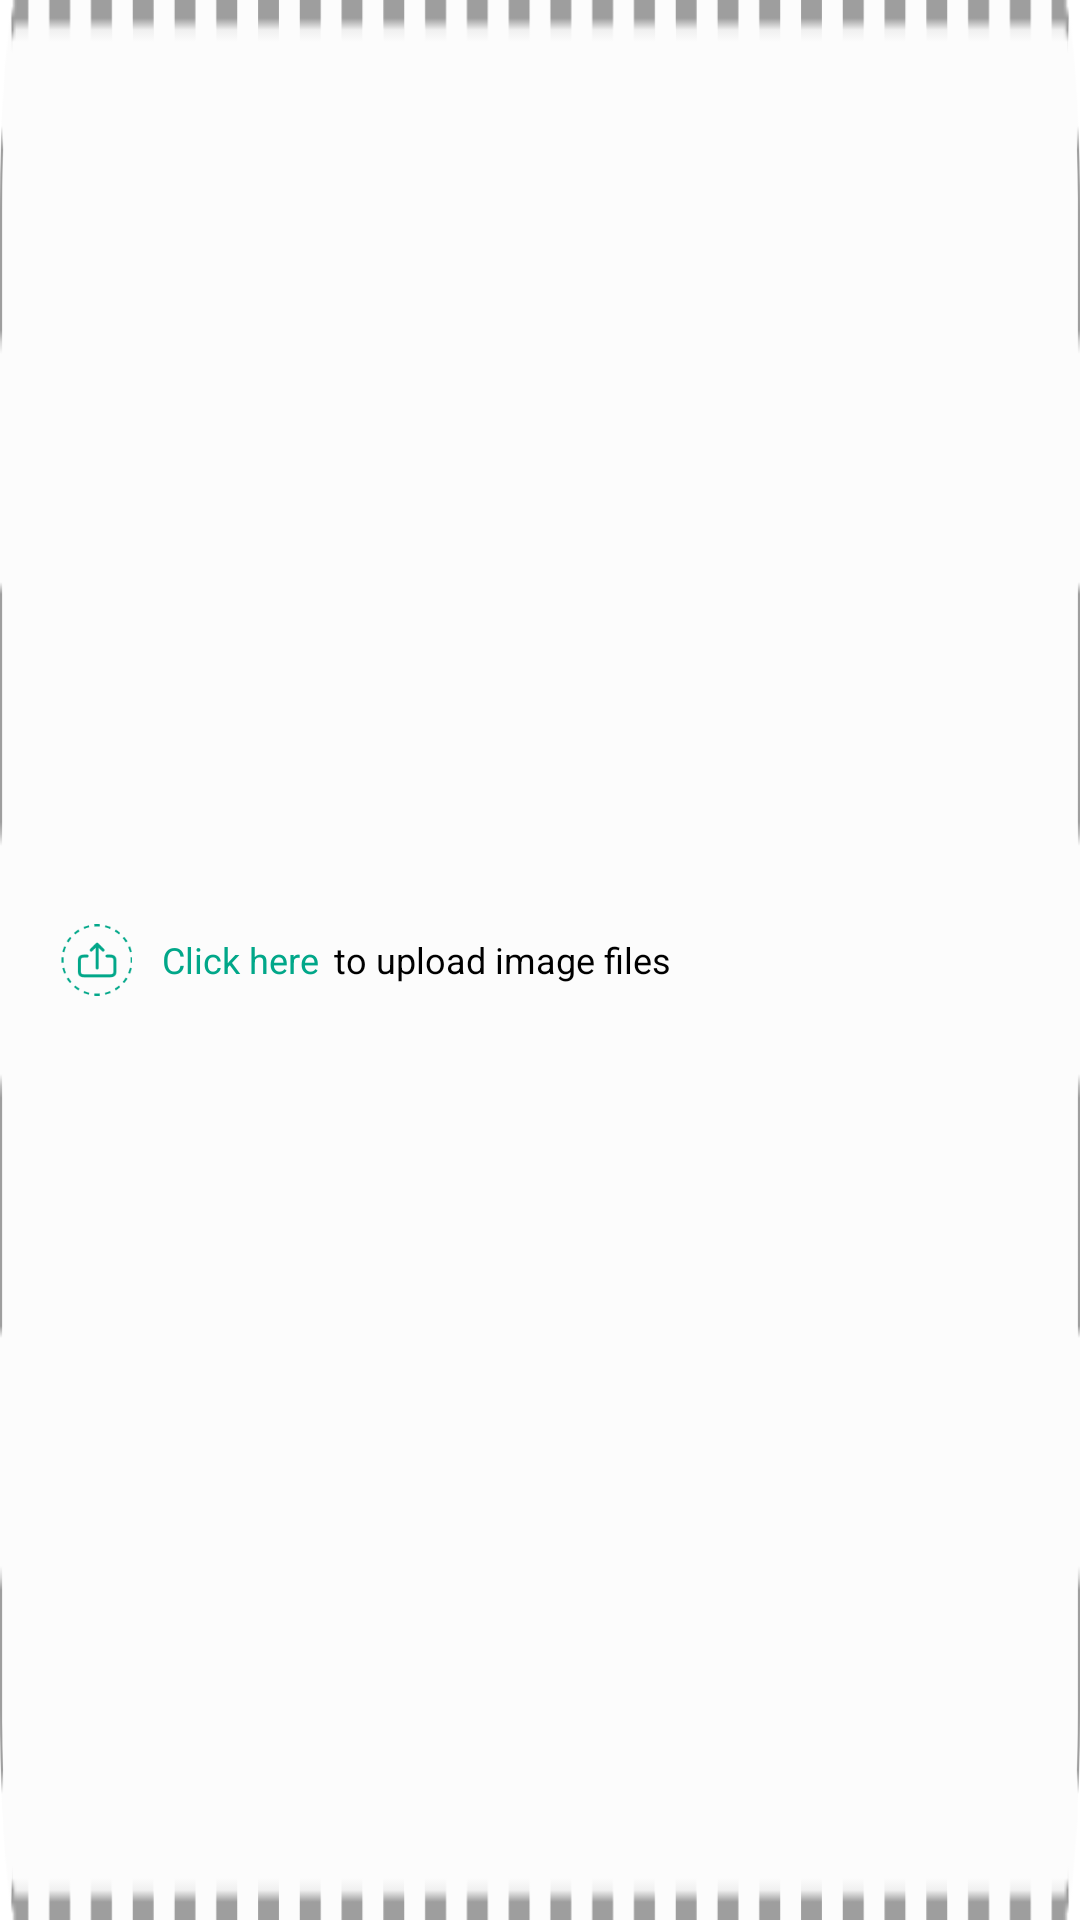

Here is an Android app screen rendered from its layout file. Give the layout XML and the strings, colors and styles it references.
<!-- AndroidManifest.xml: application theme Theme.MeikoMMS -->
<!-- res/layout/view_custom_upload_button.xml -->
<?xml version="1.0" encoding="utf-8"?>
<RelativeLayout xmlns:android="http://schemas.android.com/apk/res/android"
    android:layout_width="272dp"
    android:layout_height="40dp"
    android:orientation="horizontal"
    android:background="@drawable/uploadfiles"
    >

    <ImageView
        android:id="@+id/img_upload"
        android:layout_width="24dp"
        android:layout_height="24dp"
        android:layout_marginLeft="20dp"
        android:layout_centerVertical="true"
        android:src="@drawable/upload_icon"
        >
    </ImageView>

    <TextView
        android:id="@+id/txt_lable"
        android:layout_width="wrap_content"
        android:layout_height="wrap_content"
        android:layout_centerVertical="true"
        android:text="Click here"
        android:textSize="12dp"
        android:layout_marginLeft="10dp"
        android:layout_toEndOf="@+id/img_upload"
        android:visibility="visible"
        android:textColor="#01A789"
        >


    </TextView>

    <TextView
        android:id="@+id/txt_lable_2"
        android:layout_width="wrap_content"
        android:layout_height="wrap_content"
        android:layout_centerVertical="true"
        android:layout_marginLeft="5dp"
        android:text="to upload image files"
        android:textSize="12dp"
        android:layout_toEndOf="@+id/txt_lable"
        android:visibility="visible"
        android:textColor="@color/black"
        >


    </TextView>



</RelativeLayout>
<!-- resources referenced by this layout -->
<resources>
  <color name="black">#FF000000</color>
  <!-- drawable upload_icon: png bitmap (drawable, 2569 bytes) -->
  <!-- drawable uploadfiles: png bitmap (drawable, 2919 bytes) -->
  <style name="Theme.MeikoMMS" parent="Theme.MaterialComponents.DayNight.DarkActionBar">
          
          <item name="colorPrimary">@color/purple_500</item>
          <item name="colorPrimaryVariant">@color/purple_700</item>
          <item name="colorOnPrimary">@color/white</item>
          
          <item name="colorSecondary">@color/teal_200</item>
          <item name="colorSecondaryVariant">@color/teal_700</item>
          <item name="colorOnSecondary">@color/black</item>
          
          <item name="android:statusBarColor">?attr/colorPrimaryVariant</item>
          
      </style>
  <color name="purple_500">#FF6200EE</color>
  <color name="purple_700">#FF3700B3</color>
  <color name="white">#FFFFFFFF</color>
  <color name="teal_200">#FF03DAC5</color>
  <color name="teal_700">#FF018786</color>
</resources>
